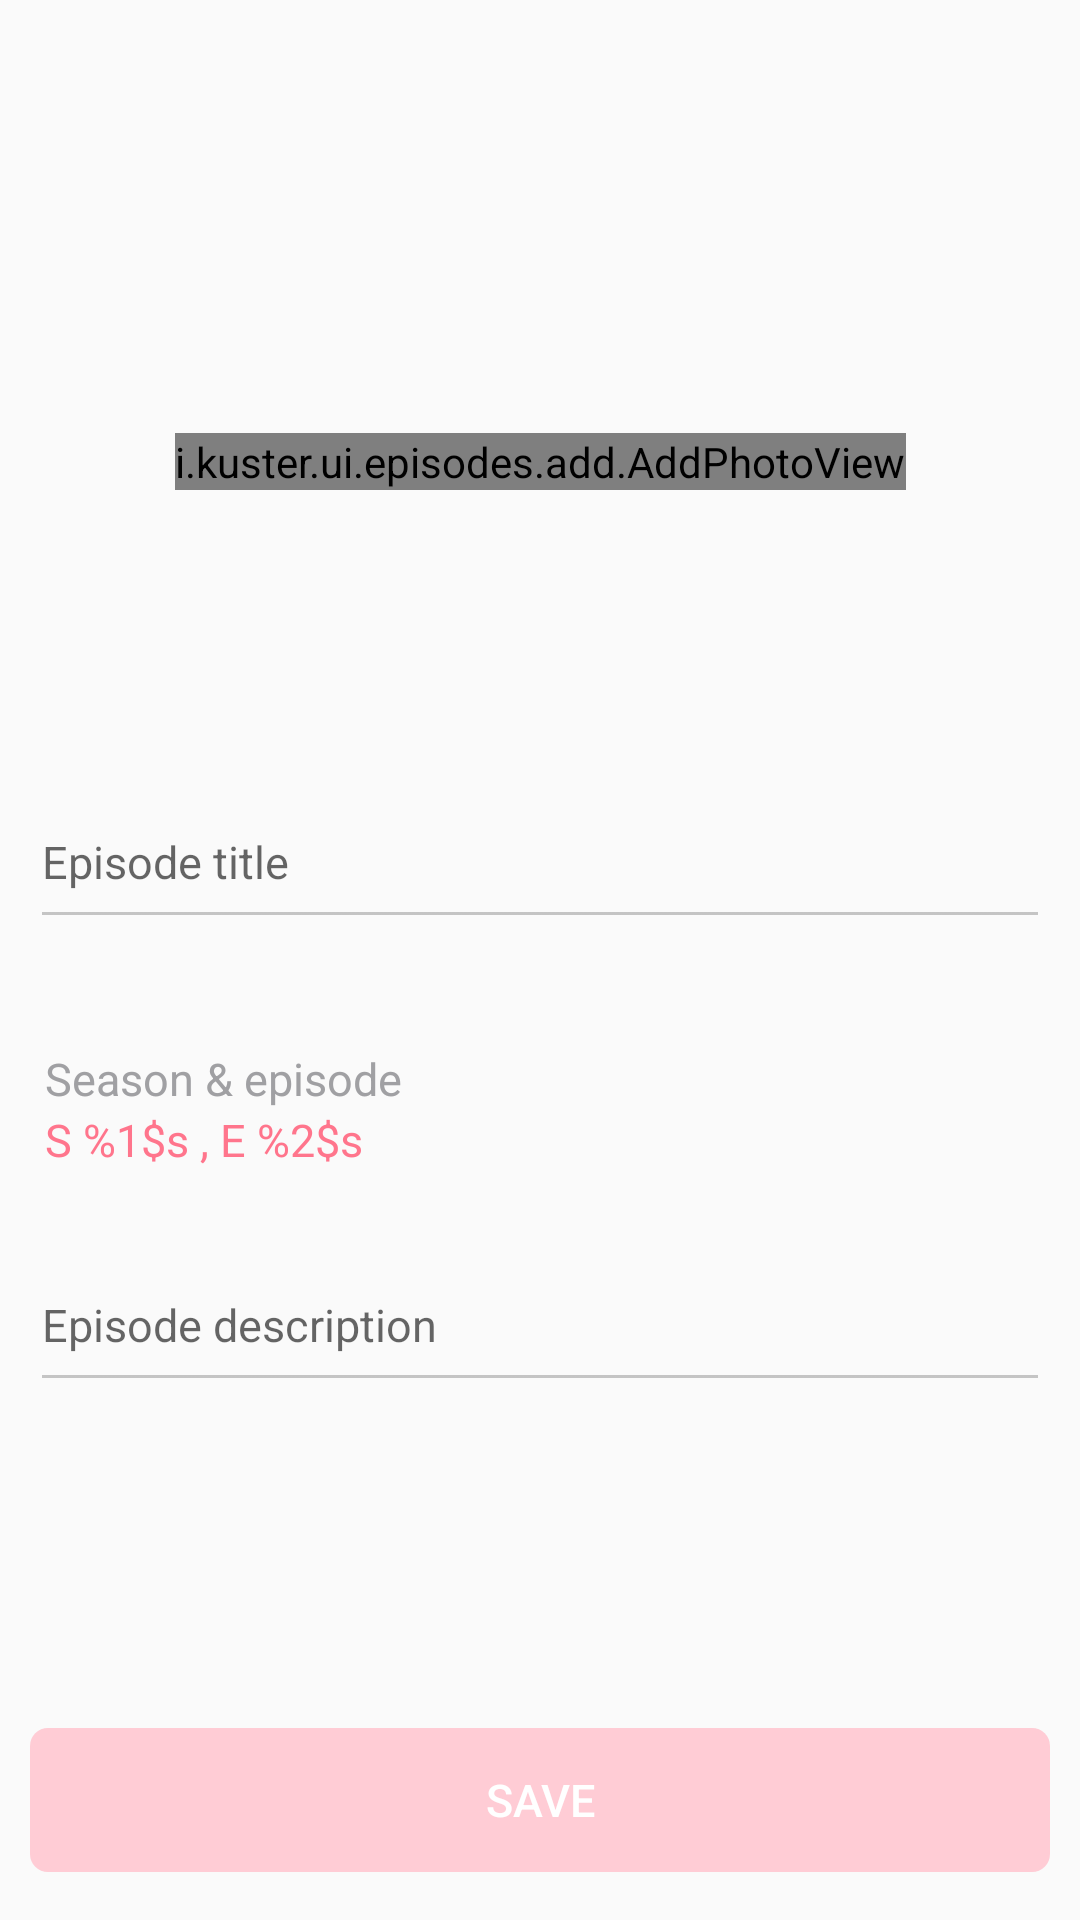

Produce the Android XML layout that renders to this screen, including the resource entries it uses.
<!-- AndroidManifest.xml: application theme AppTheme -->
<!-- res/layout/activity_add_episode.xml -->
<?xml version="1.0" encoding="utf-8"?>
<ScrollView
        android:id="@+id/ss"
        xmlns:android="http://schemas.android.com/apk/res/android"
        android:layout_width="match_parent"
        android:layout_height="match_parent"
        android:fillViewport="true"
        android:orientation="vertical"
        android:isScrollContainer="true"
>


    <androidx.constraintlayout.widget.ConstraintLayout
            xmlns:app="http://schemas.android.com/apk/res-auto"
            android:id="@+id/addEpScreen"
            android:layout_width="match_parent"
            android:layout_height="match_parent"
            android:paddingStart="@dimen/padding_2x"
            android:paddingEnd="@dimen/padding_2x">
        <include android:id="@+id/toolbarAddEpisode"
                 layout="@layout/toolbar"/>
        <i.kuster.ui.episodes.add.AddPhotoView
                android:id="@+id/addPhoto"
                android:layout_width="wrap_content"
                android:layout_height="wrap_content"
                app:layout_constraintBottom_toTopOf="@id/addPhotoInputs"
                app:layout_constraintTop_toBottomOf="@id/toolbarAddEpisode"
                app:layout_constraintLeft_toLeftOf="parent"
                app:layout_constraintRight_toRightOf="parent">
        </i.kuster.ui.episodes.add.AddPhotoView>

        <androidx.constraintlayout.widget.ConstraintLayout
                android:id="@+id/viewPhoto"
                android:layout_width="match_parent"
                android:layout_height="wrap_content"
                app:layout_constraintBottom_toTopOf="@id/addPhotoInputs"
                app:layout_constraintTop_toBottomOf="@id/toolbarAddEpisode"
                app:layout_constraintLeft_toLeftOf="parent"
                app:layout_constraintRight_toRightOf="parent"
                android:visibility="invisible">
            <ImageView android:id="@+id/selectedPhoto"
                       android:layout_width="200dp"
                       android:layout_height="150dp"
                       app:layout_constraintBottom_toTopOf="@id/changePhotoLabel"
                       app:layout_constraintLeft_toLeftOf="parent"
                       app:layout_constraintRight_toRightOf="parent"
                       app:layout_constraintTop_toTopOf="parent"/>
            <TextView android:id="@+id/changePhotoLabel"
                      android:layout_width="wrap_content"
                      android:layout_height="wrap_content"
                      app:layout_constraintTop_toBottomOf="@id/selectedPhoto"
                      app:layout_constraintLeft_toLeftOf="parent"
                      app:layout_constraintRight_toRightOf="parent"
                      android:text="Change photo"
                      android:textColor="#ff758c"
                      android:textSize="@dimen/textSize_3x"
                      android:layout_marginTop="@dimen/margin_1x"
                      android:textStyle="bold"/>
        </androidx.constraintlayout.widget.ConstraintLayout>
        <androidx.constraintlayout.widget.ConstraintLayout
                android:id="@+id/addPhotoInputs"
                android:layout_width="match_parent"
                android:layout_height="wrap_content"
                app:layout_constraintRight_toRightOf="parent"
                app:layout_constraintLeft_toLeftOf="parent"
                app:layout_constraintTop_toBottomOf="@id/addPhoto"
                app:layout_constraintBottom_toTopOf="@id/btnSaveEpisode">
            <com.google.android.material.textfield.TextInputLayout
                    android:id="@+id/episodeTitleLayout"
                    android:layout_width="match_parent"
                    android:layout_height="wrap_content"
                    app:layout_constraintTop_toTopOf="parent"
                    app:layout_constraintRight_toRightOf="parent"
                    app:layout_constraintLeft_toLeftOf="parent"
                    app:layout_constraintBottom_toTopOf="@+id/seasonEpisodeLabel"
                    android:layout_marginBottom="@dimen/margin_2x"
                    android:theme="@style/Input"
                    app:errorEnabled="true">
                <com.google.android.material.textfield.TextInputEditText
                        android:id="@+id/episodeTitleInput"
                        style="@style/FullScreen.TextInputForms"
                        android:hint="Episode title"/>
            </com.google.android.material.textfield.TextInputLayout>
            <TextView android:id="@+id/seasonEpisodeLabel"
                      android:layout_width="match_parent"
                      android:layout_height="wrap_content"
                      app:layout_constraintTop_toBottomOf="@id/episodeTitleLayout"
                      app:layout_constraintLeft_toLeftOf="parent"
                      app:layout_constraintRight_toRightOf="parent"
                      app:layout_constraintBottom_toTopOf="@id/seasonEpisodePicker"
                      android:paddingStart="@dimen/padding_1x"
                      android:textSize="@dimen/textSize_3x"
                      android:text="Season &amp; episode"
                      android:textColor="#a0a0a3"/>
            <TextView android:id="@+id/seasonEpisodePicker"
                      android:layout_width="match_parent"
                      android:layout_height="wrap_content"
                      app:layout_constraintLeft_toLeftOf="parent"
                      app:layout_constraintRight_toRightOf="parent"
                      app:layout_constraintTop_toBottomOf="@id/seasonEpisodeLabel"
                      app:layout_constraintBottom_toTopOf="@id/episodeDescriptionLayout"
                      android:textSize="@dimen/textSize_3x"
                      android:text="@string/season_episode"
                      android:paddingStart="@dimen/padding_1x"

                      android:textColor="#ff758c"/>
            <com.google.android.material.textfield.TextInputLayout
                    android:id="@+id/episodeDescriptionLayout"
                    android:layout_width="match_parent"
                    android:layout_height="wrap_content"
                    app:layout_constraintTop_toBottomOf="@id/seasonEpisodePicker"
                    app:layout_constraintRight_toRightOf="parent"
                    app:layout_constraintLeft_toLeftOf="parent"
                    app:layout_constraintBottom_toBottomOf="parent"
                    android:layout_marginTop="@dimen/margin_2x"
                    android:theme="@style/Input"
                    app:errorEnabled="true">
                <com.google.android.material.textfield.TextInputEditText
                        android:id="@+id/episodeDescriptionInput"
                        style="@style/FullScreen.TextInputForms"
                        android:hint="Episode description"/>
            </com.google.android.material.textfield.TextInputLayout>
        </androidx.constraintlayout.widget.ConstraintLayout>

        <Button
                android:id="@+id/btnSaveEpisode"
                style="@style/FullScreen.Button"
                app:layout_constraintLeft_toLeftOf="parent"
                app:layout_constraintRight_toRightOf="parent"
                app:layout_constraintBottom_toBottomOf="parent"
                android:layout_marginBottom="@dimen/margin_2x"
                android:text="SAVE" />
        <ProgressBar
                android:id="@+id/loadingScreen"
                android:layout_width="wrap_content"
                android:layout_height="wrap_content"
                app:layout_constraintTop_toBottomOf="@id/toolbarAddEpisode"
                app:layout_constraintLeft_toLeftOf="parent"
                app:layout_constraintRight_toRightOf="parent"
                app:layout_constraintBottom_toBottomOf="parent"
                android:visibility="gone"
        />
    </androidx.constraintlayout.widget.ConstraintLayout>

</ScrollView>
<!-- res/layout/toolbar.xml (included above) -->
<?xml version="1.0" encoding="utf-8"?>
<androidx.appcompat.widget.Toolbar xmlns:android="http://schemas.android.com/apk/res/android"
                                   android:layout_width="match_parent"
                                   android:layout_height="wrap_content"
                                   android:elevation="0dp"
                                   android:theme="@style/AppThemeSecondary">
</androidx.appcompat.widget.Toolbar>
<!-- resources referenced by this layout -->
<resources>
  <dimen name="margin_1x">8dp</dimen>
  <dimen name="margin_2x">16dp</dimen>
  <dimen name="padding_1x">5dp</dimen>
  <dimen name="padding_2x">10dp</dimen>
  <dimen name="textSize_3x">15sp</dimen>
  <string name="season_episode">S %1$s , E %2$s</string>
  <style name="AppThemeSecondary" parent="Theme.AppCompat.Light">
          <item name="android:windowContentOverlay">@null</item>
          <item name="colorPrimary">#ffffff</item>
          <item name="colorPrimaryDark">@color/colorPrimaryDark</item>
          <item name="colorAccent">@color/colorAccent</item>
      </style>
  <style name="FullScreen.Button">
          <item name="android:textSize">@dimen/textSize_3x</item>
          <item name="android:textColor">#ffffff</item>
          <item name="android:background">@drawable/btn_selector</item>
          <item name="android:enabled">false</item>
      </style>
  <style name="FullScreen.TextInputForms">
          <item name="android:textSize">@dimen/textSize_3x</item>
          <item name="android:paddingTop">@dimen/padding_3x</item>
          <item name="android:paddingBottom">@dimen/padding_3x</item>
      </style>
  <style name="Input">
          <item name="colorControlNormal">@color/cardview_shadow_start_color</item>
          <item name="colorControlActivated">@color/cardview_shadow_start_color</item>
      </style>
  <style name="AppTheme" parent="Theme.AppCompat.Light.NoActionBar">
          <item name="colorPrimary">@color/colorPrimary</item>
          <item name="colorPrimaryDark">@color/colorPrimaryDark</item>
          <item name="colorAccent">@color/colorAccent</item>
      </style>
  <color name="colorPrimaryDark">#000000</color>
  <color name="colorAccent">#D81B60</color>
  <!-- drawable btn_selector (drawable) -->
  <?xml version="1.0" encoding="utf-8"?>
  <selector xmlns:android="http://schemas.android.com/apk/res/android">
      <item android:state_enabled="true" android:drawable="@drawable/btn_enabled"></item>
      <item android:drawable="@drawable/btn_disabled"></item>
  </selector>
  <dimen name="padding_3x">15dp</dimen>
  <color name="colorPrimary">#008577</color>
  <!-- drawable btn_enabled (drawable) -->
  <?xml version="1.0" encoding="utf-8"?>
  <shape  xmlns:android="http://schemas.android.com/apk/res/android">
      <solid android:color="#ff758c"/>
      <corners android:radius="6sp"/>
  </shape>
  <!-- drawable btn_disabled (drawable-hdpi) -->
  <?xml version="1.0" encoding="utf-8"?>
  <shape  xmlns:android="http://schemas.android.com/apk/res/android">
      <solid android:color="#ffccd5"/>
      <corners android:radius="6sp"/>
  </shape>
</resources>
